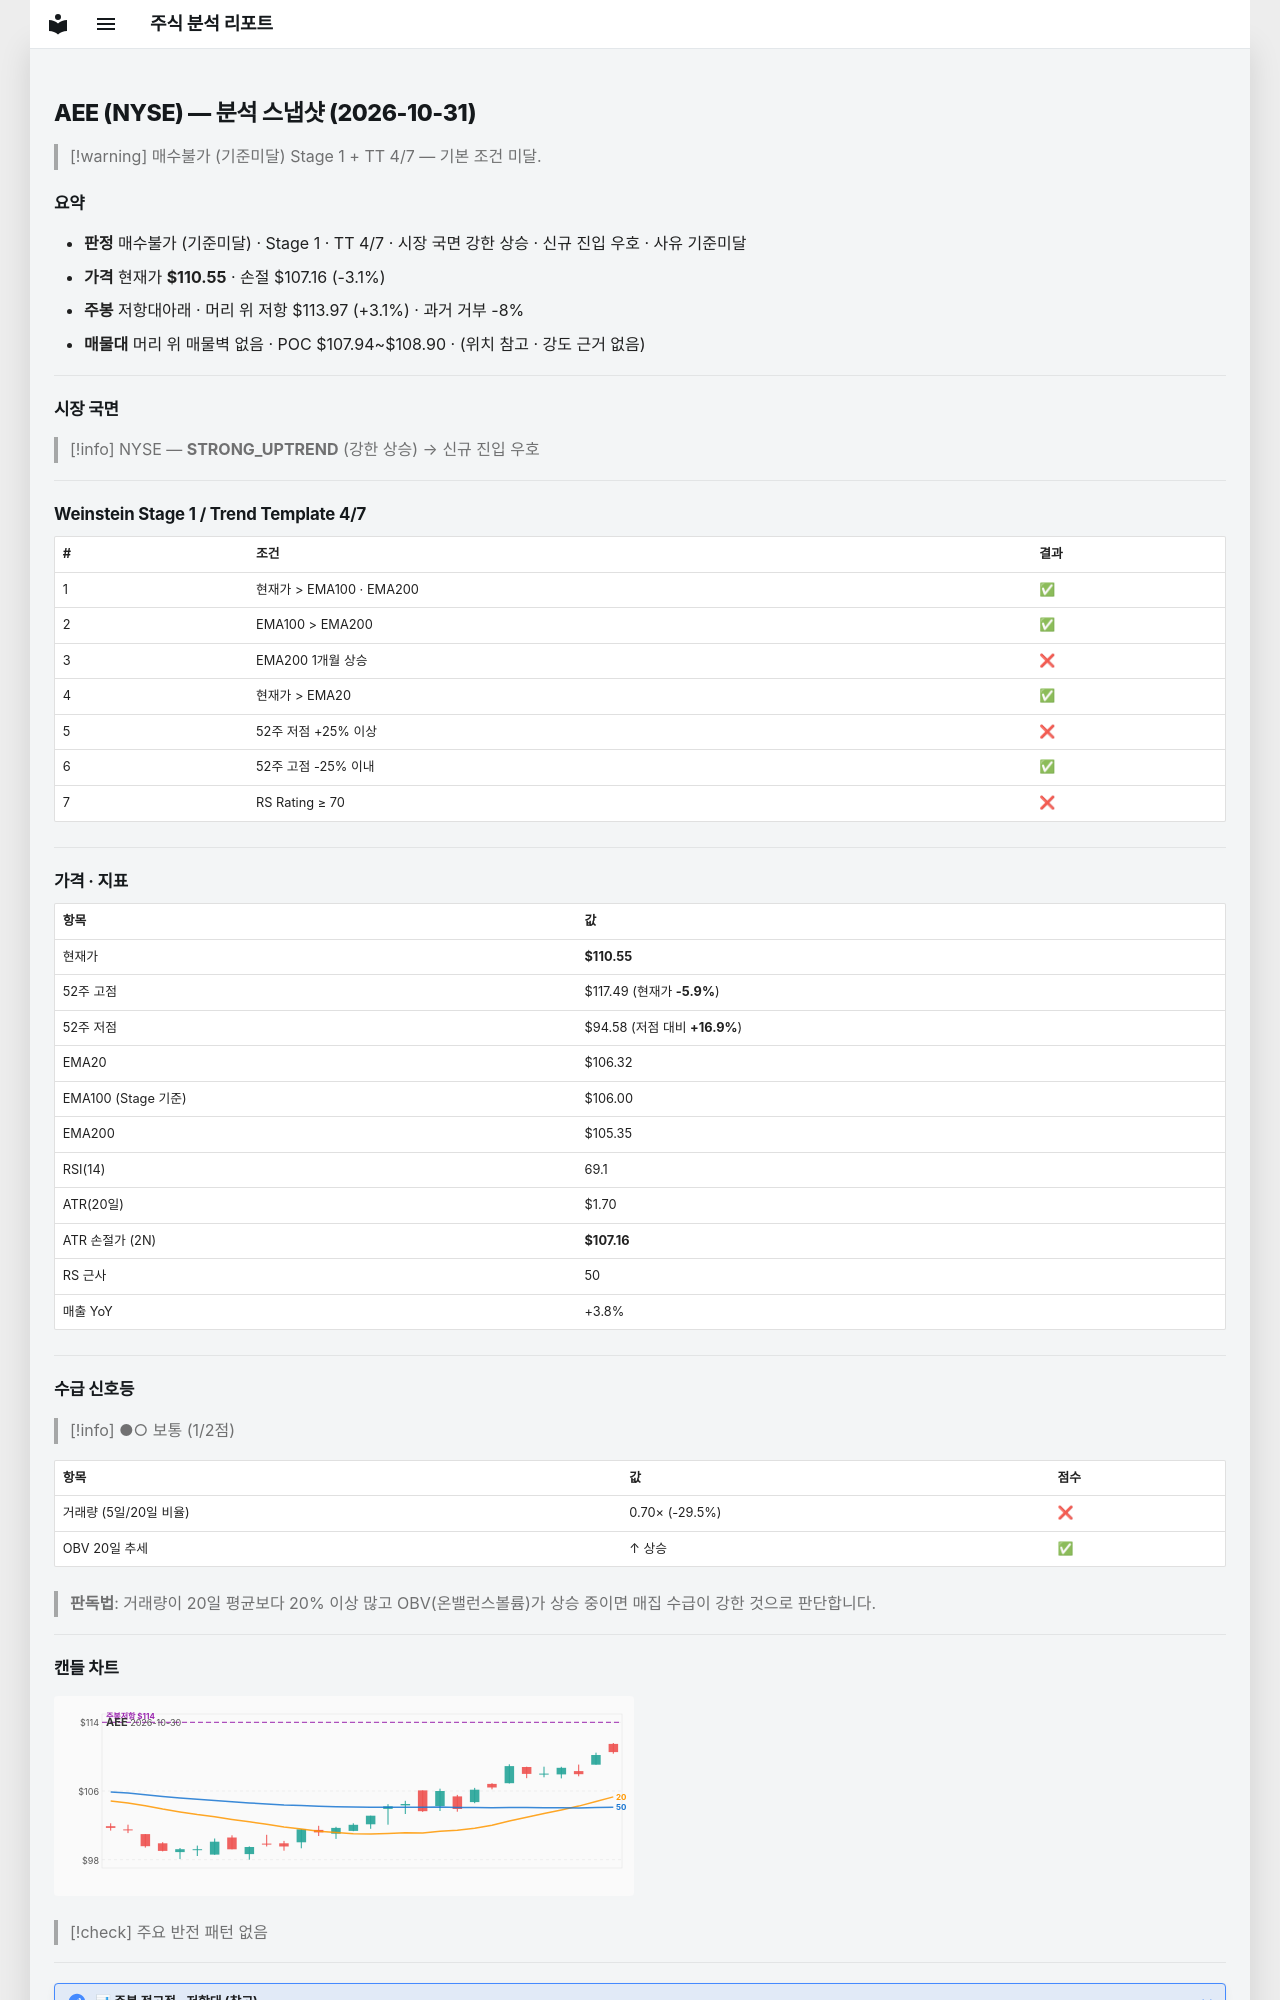

repository: soloandco/stock-reports · page: snapshots/AEE-2026-10-31/index.html · generator: mkdocs

---
type: analysis-snapshot
title: AEE 분석 스냅샷
ticker: AEE
market: NYSE
created: 2026-10-31
updated: 2026-10-31
bar-date: 2026-10-30
verdict: 매수불가
verdict-reason: 기준미달
real-rr: 1.01
sma50-gap-pct: 4.0
weekly-position: 저항대아래
weekly-overhead-price: 113.97
weekly-overhead-pct: 3.1
stage: 1
trend-template-score: 4
tt-max: 7
ma-set: ema-20-100-200
price: 110.55000305175781
stop-price: 107.15908238543832
market-regime: STRONG_UPTREND
supply-demand-score: 1/2
supply-demand-label: 보통
status: tracking
tags:
  - stock-agent
  - watchlist
  - AEE
  - analysis
related:
  - "[[analysis-template]]"
---

# AEE (NYSE) — 분석 스냅샷 (2026-10-31)

> [!warning] 매수불가 (기준미달)
> Stage 1 + TT 4/7 — 기본 조건 미달.

## 요약

- **판정** 매수불가 (기준미달) · Stage 1 · TT 4/7 · 시장 국면 강한 상승 · 신규 진입 우호 · 사유 기준미달
- **가격** 현재가 **$110.55** · 손절 $107.16 (-3.1%)
- **주봉** 저항대아래 · 머리 위 저항 $113.97 (+3.1%) · 과거 거부 -8%
- **매물대** 머리 위 매물벽 없음 · POC $107.94~$108.90 · (위치 참고 · 강도 근거 없음)

---

## 시장 국면

> [!info] NYSE — **STRONG_UPTREND** (강한 상승) → 신규 진입 우호

---

## Weinstein Stage 1 / Trend Template 4/7

| # | 조건 | 결과 |
|---|------|------|
| 1 | 현재가 > EMA100 · EMA200 | ✅ |
| 2 | EMA100 > EMA200 | ✅ |
| 3 | EMA200 1개월 상승 | ❌ |
| 4 | 현재가 > EMA20 | ✅ |
| 5 | 52주 저점 +25% 이상 | ❌ |
| 6 | 52주 고점 -25% 이내 | ✅ |
| 7 | RS Rating ≥ 70 | ❌ |

---

## 가격 · 지표

| 항목 | 값 |
|------|---|
| 현재가 | **$110.55** |
| 52주 고점 | $117.49 (현재가 **-5.9%**) |
| 52주 저점 | $94.58 (저점 대비 **+16.9%**) |
| EMA20 | $106.32 |
| EMA100 (Stage 기준) | $106.00 |
| EMA200 | $105.35 |
| RSI(14) | 69.1 |
| ATR(20일) | $1.70 |
| ATR 손절가 (2N) | **$107.16** |
| RS 근사 | 50 |
| 매출 YoY | +3.8% |

---
## 수급 신호등

> [!info] ●○ 보통 (1/2점)

| 항목 | 값 | 점수 |
|------|------|------|
| 거래량 (5일/20일 비율) | 0.70× (-29.5%) | ❌ |
| OBV 20일 추세 | ↑ 상승 | ✅ |

> **판독법**: 거래량이 20일 평균보다 20% 이상 많고 OBV(온밸런스볼륨)가 상승 중이면 매집 수급이 강한 것으로 판단합니다.

---
